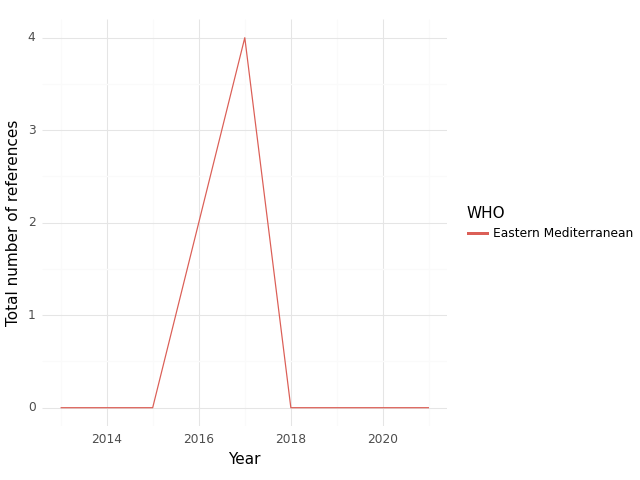

Source data for this figure (header and first rows):
, WHO, Year, intersection, climate, health, sum
0, Eastern Mediterranean, 2013, 0.0, 0.0, 2.0, 2.0
1, Eastern Mediterranean, 2014, 0.0, 0.0, 2.0, 2.0
2, Eastern Mediterranean, 2015, 0.0, 3.0, 5.0, 8.0
3, Eastern Mediterranean, 2016, 2.0, 4.0, 23.0, 29.0
4, Eastern Mediterranean, 2017, 4.0, 8.0, 55.0, 67.0
5, Eastern Mediterranean, 2018, 0.0, 2.0, 24.0, 26.0
6, Eastern Mediterranean, 2019, 0.0, 0.0, 2.0, 2.0
7, Eastern Mediterranean, 2020, 0.0, 0.0, 2.0, 2.0
8, Eastern Mediterranean, 2021, 0.0, 0.0, 6.0, 6.0
